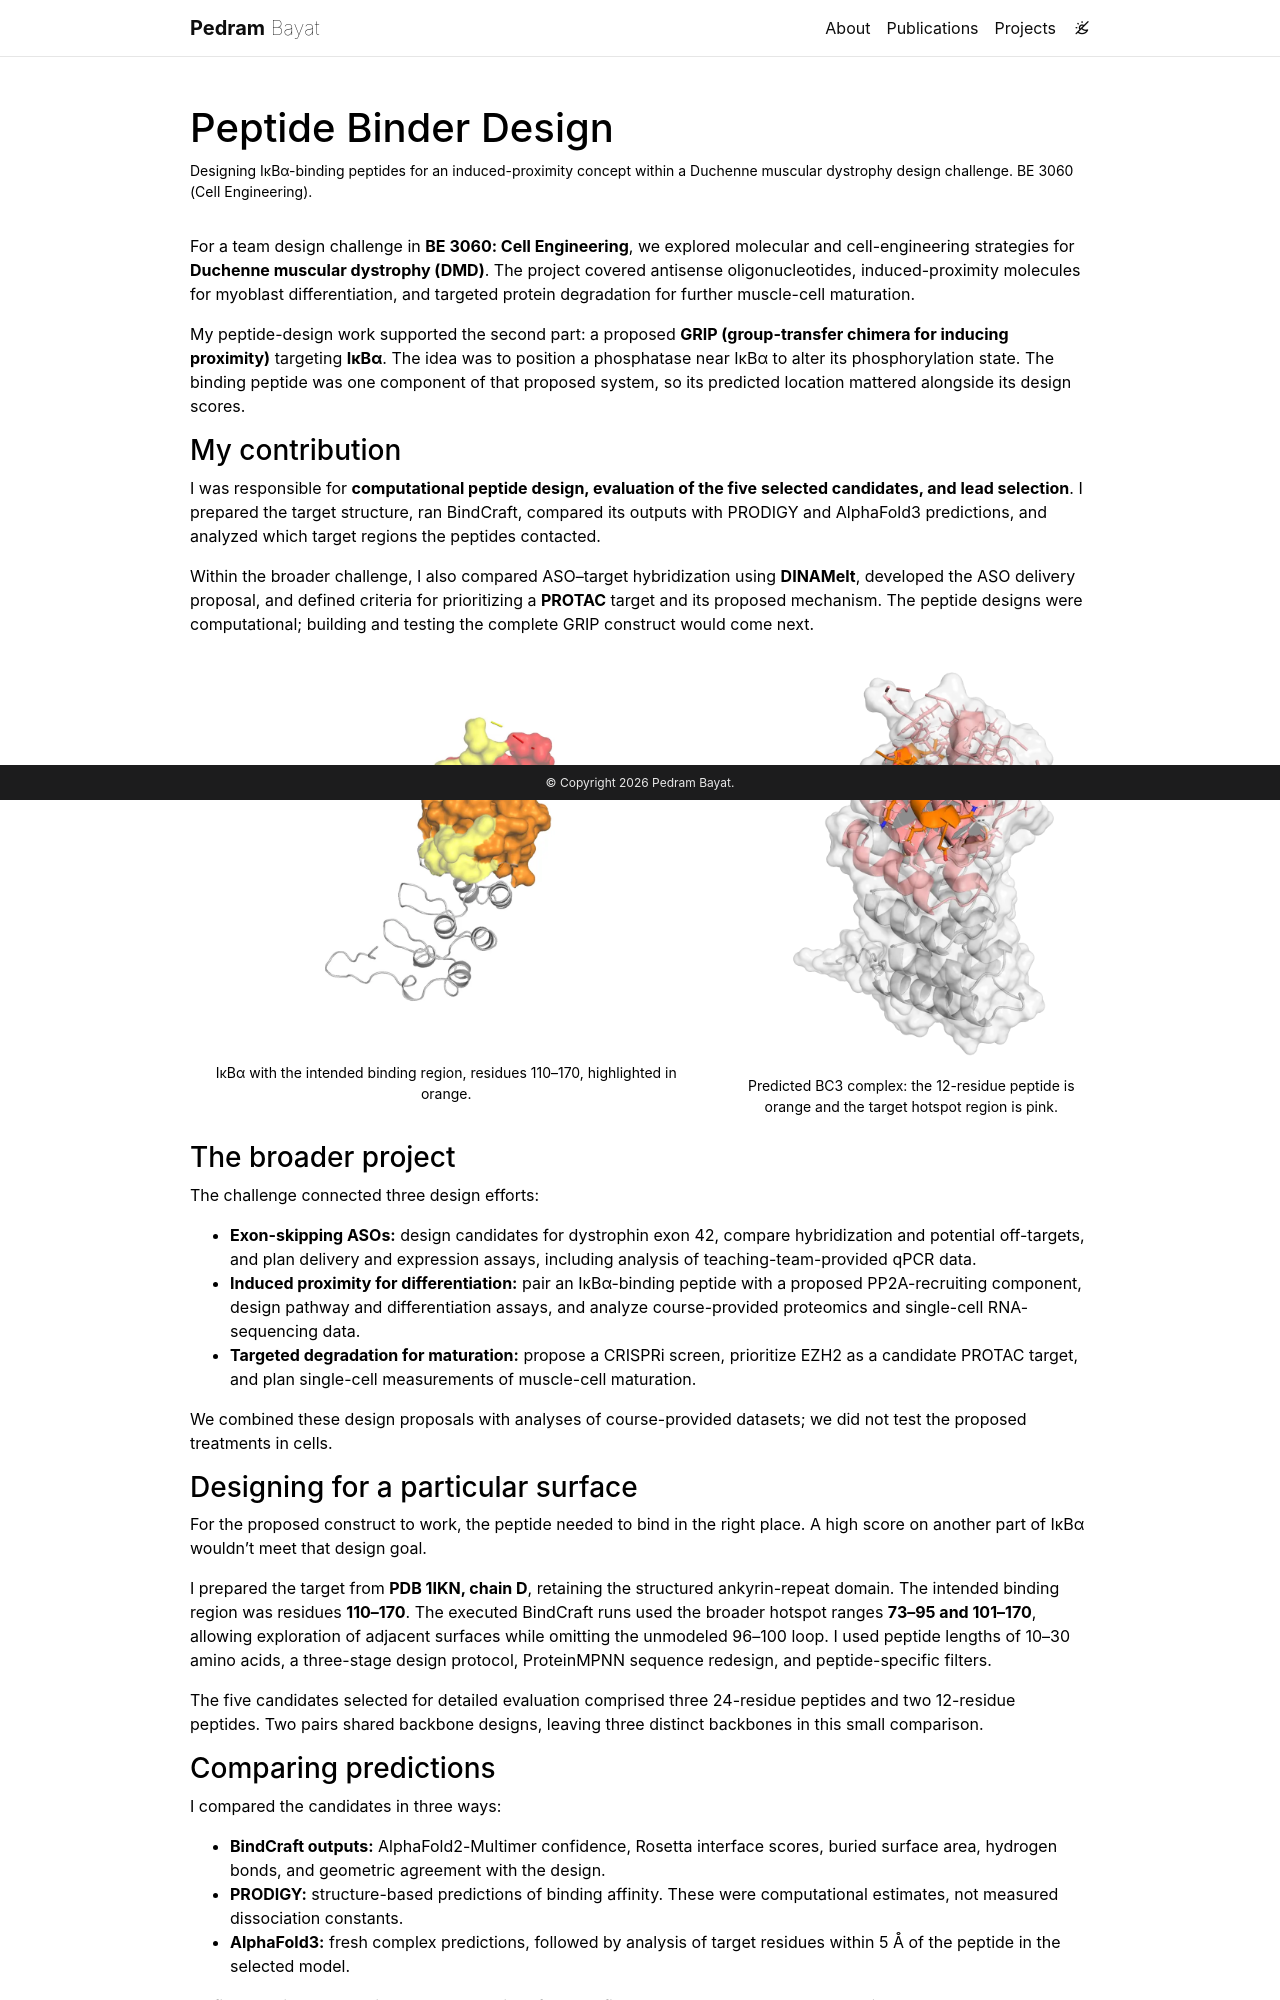

repository: pedrambayat/pedrambayat.github.io · page: peptide-binder-design/index.html · generator: jekyll

---
layout: page
title: Peptide Binder Design
permalink: /peptide-binder-design/
description: Designing IκBα-binding peptides for an induced-proximity concept within a Duchenne muscular dystrophy design challenge. BE 3060 (Cell Engineering).
img: assets/img/projects/peptide-binder-design/bc3-complex.png
importance: 5
category: class projects
related_publications: false
---

For a team design challenge in **BE 3060: Cell Engineering**, we explored molecular and cell-engineering strategies for **Duchenne muscular dystrophy (DMD)**. The project covered antisense oligonucleotides, induced-proximity molecules for myoblast differentiation, and targeted protein degradation for further muscle-cell maturation.

My peptide-design work supported the second part: a proposed **GRIP (group-transfer chimera for inducing proximity)** targeting **IκBα**. The idea was to position a phosphatase near IκBα to alter its phosphorylation state. The binding peptide was one component of that proposed system, so its predicted location mattered alongside its design scores.

### My contribution

I was responsible for **computational peptide design, evaluation of the five selected candidates, and lead selection**. I prepared the target structure, ran BindCraft, compared its outputs with PRODIGY and AlphaFold3 predictions, and analyzed which target regions the peptides contacted.

Within the broader challenge, I also compared ASO–target hybridization using **DINAMelt**, developed the ASO delivery proposal, and defined criteria for prioritizing a **PROTAC** target and its proposed mechanism. The peptide designs were computational; building and testing the complete GRIP construct would come next.

<div class="row justify-content-sm-center align-items-center">
  <div class="col-sm-7">
    {% include figure.liquid loading="eager" path="assets/img/projects/peptide-binder-design/ikba-target-surface.png" alt="Prepared IκBα target structure with the intended 110–170 binding region highlighted in orange" title="IκBα target surface" class="img-fluid rounded" caption="IκBα with the intended binding region, residues 110–170, highlighted in orange." %}
  </div>
  <div class="col-sm-5">
    {% include figure.liquid loading="eager" path="assets/img/projects/peptide-binder-design/bc3-complex.png" alt="Predicted BC3 peptide in orange against the IκBα target surface, with the hotspot region highlighted in pink" title="BC3 design model" class="img-fluid rounded" caption="Predicted BC3 complex: the 12-residue peptide is orange and the target hotspot region is pink." %}
  </div>
</div>

### The broader project

The challenge connected three design efforts:

- **Exon-skipping ASOs:** design candidates for dystrophin exon 42, compare hybridization and potential off-targets, and plan delivery and expression assays, including analysis of teaching-team-provided qPCR data.
- **Induced proximity for differentiation:** pair an IκBα-binding peptide with a proposed PP2A-recruiting component, design pathway and differentiation assays, and analyze course-provided proteomics and single-cell RNA-sequencing data.
- **Targeted degradation for maturation:** propose a CRISPRi screen, prioritize EZH2 as a candidate PROTAC target, and plan single-cell measurements of muscle-cell maturation.

We combined these design proposals with analyses of course-provided datasets; we did not test the proposed treatments in cells.

### Designing for a particular surface

For the proposed construct to work, the peptide needed to bind in the right place. A high score on another part of IκBα wouldn't meet that design goal.

I prepared the target from **PDB 1IKN, chain D**, retaining the structured ankyrin-repeat domain. The intended binding region was residues **110–170**. The executed BindCraft runs used the broader hotspot ranges **73–95 and 101–170**, allowing exploration of adjacent surfaces while omitting the unmodeled 96–100 loop. I used peptide lengths of 10–30 amino acids, a three-stage design protocol, ProteinMPNN sequence redesign, and peptide-specific filters.

The five candidates selected for detailed evaluation comprised three 24-residue peptides and two 12-residue peptides. Two pairs shared backbone designs, leaving three distinct backbones in this small comparison.

### Comparing predictions

I compared the candidates in three ways:

- **BindCraft outputs:** AlphaFold2-Multimer confidence, Rosetta interface scores, buried surface area, hydrogen bonds, and geometric agreement with the design.
- **PRODIGY:** structure-based predictions of binding affinity. These were computational estimates, not measured dissociation constants.
- **AlphaFold3:** fresh complex predictions, followed by analysis of target residues within 5 Å of the peptide in the selected model.

All five candidates had high average AF2 interface confidence, but the AF3 contact analysis separated them. **Only BC3 contacted the intended 110–170 region in the analyzed AF3 model.** BC1, BC2, and BC5 instead contacted the earlier 73–109 region; BC4 contacted residues beyond 170.

<div class="table-responsive" markdown="1">

| Candidate | Length | Mean AF2 ipTM | Highest AF3 ipTM | Target residues contacted in the intended region |
| :--- | ---: | ---: | ---: | ---: |
| BC1 | 24 | 0.86 | 0.28 | 0 of 14 |
| BC2 | 24 | 0.85 | 0.30 | 0 of 14 |
| **BC3** | **12** | **0.91** | **0.36** | **9 of 13** |
| BC4 | 12 | 0.90 | 0.48 | 0 of 12 |
| BC5 | 24 | 0.89 | 0.40 | 0 of 14 |

</div>

AF2 values average two predictions per candidate; contact counts come from the selected AF3 structures. These are model outputs, not binding measurements.
